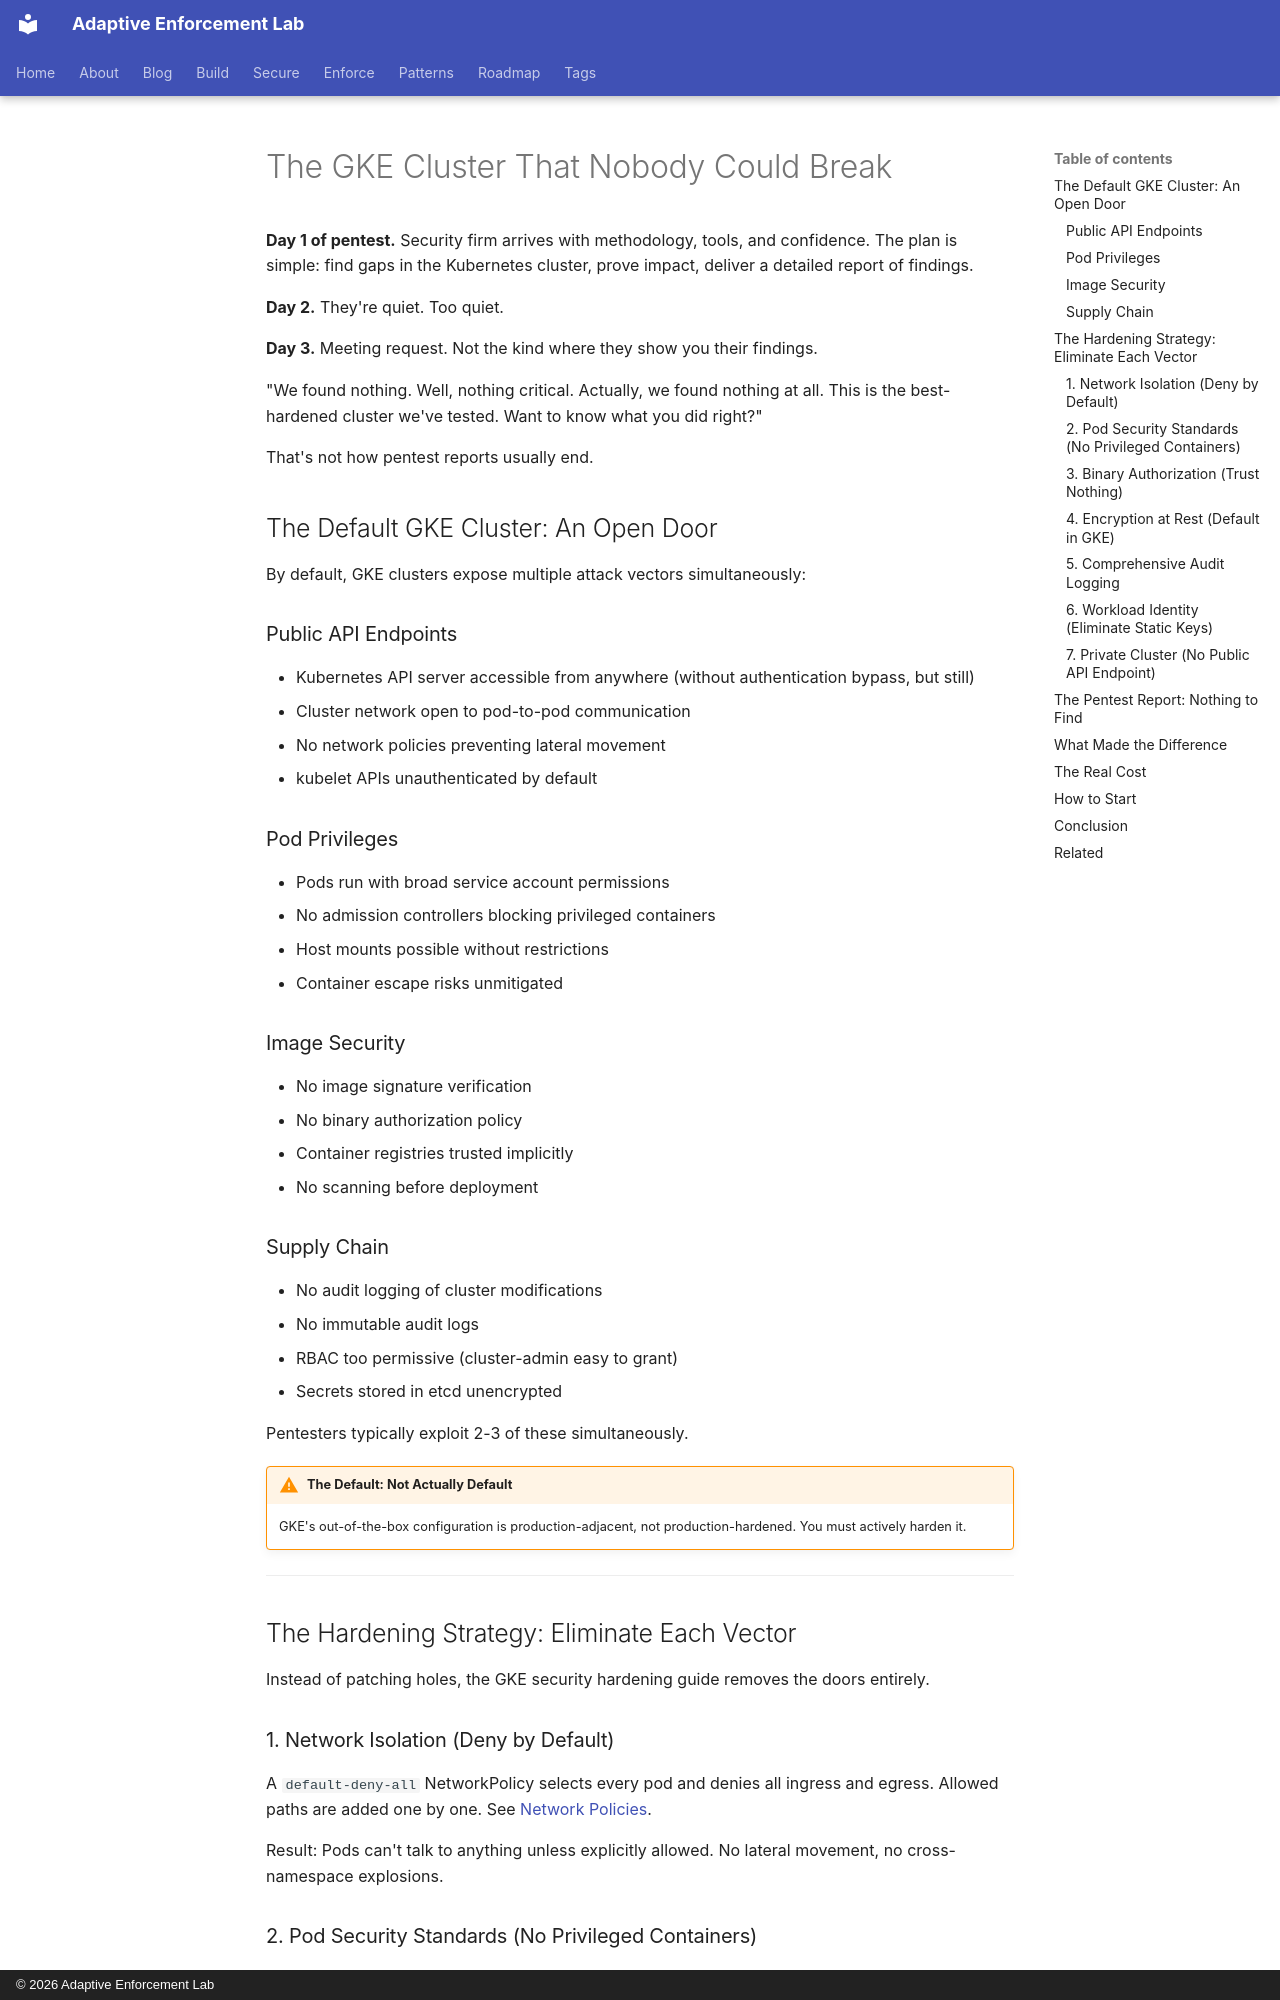

repository: adaptive-enforcement-lab/adaptive-enforcement-lab-com · page: blog/posts/2026-01-02-gke-cluster-nobody-could-break/index.html · generator: mkdocs · copyright: © 2026 Adaptive Enforcement Lab

---
title: The GKE Cluster That Nobody Could Break
date: 2026-01-02
authors:
  - mark
categories:
  - Cloud Security
  - Kubernetes
  - GCP
description: >-
  When penetration testers give up after 3 days. The GKE hardening guide that turned a cluster into a fortress.
slug: gke-cluster-nobody-could-break
provenance: human
---
# The GKE Cluster That Nobody Could Break

**Day 1 of pentest.** Security firm arrives with methodology, tools, and confidence. The plan is simple: find gaps in the Kubernetes cluster, prove impact, deliver a detailed report of findings.

**Day 2.** They're quiet. Too quiet.

**Day 3.** Meeting request. Not the kind where they show you their findings.

"We found nothing. Well, nothing critical. Actually, we found nothing at all. This is the best-hardened cluster we've tested. Want to know what you did right?"

That's not how pentest reports usually end.

<!-- more -->

## The Default GKE Cluster: An Open Door

By default, GKE clusters expose multiple attack vectors simultaneously:

### Public API Endpoints

- Kubernetes API server accessible from anywhere (without authentication bypass, but still)
- Cluster network open to pod-to-pod communication
- No network policies preventing lateral movement
- kubelet APIs unauthenticated by default

### Pod Privileges

- Pods run with broad service account permissions
- No admission controllers blocking privileged containers
- Host mounts possible without restrictions
- Container escape risks unmitigated

### Image Security

- No image signature verification
- No binary authorization policy
- Container registries trusted implicitly
- No scanning before deployment

### Supply Chain

- No audit logging of cluster modifications
- No immutable audit logs
- RBAC too permissive (cluster-admin easy to grant)
- Secrets stored in etcd unencrypted

Pentesters typically exploit 2-3 of these simultaneously.

!!! warning "The Default: Not Actually Default"
    GKE's out-of-the-box configuration is production-adjacent, not production-hardened. You must actively harden it.

---

## The Hardening Strategy: Eliminate Each Vector

Instead of patching holes, the GKE security hardening guide removes the doors entirely.

### 1. Network Isolation (Deny by Default)

A `default-deny-all` NetworkPolicy selects every pod and denies all ingress and egress. Allowed paths are added one by one.
See [Network Policies](../../secure/cloud-native/gke-hardening/network-security/network-policies.md).

Result: Pods can't talk to anything unless explicitly allowed. No lateral movement, no cross-namespace explosions.
